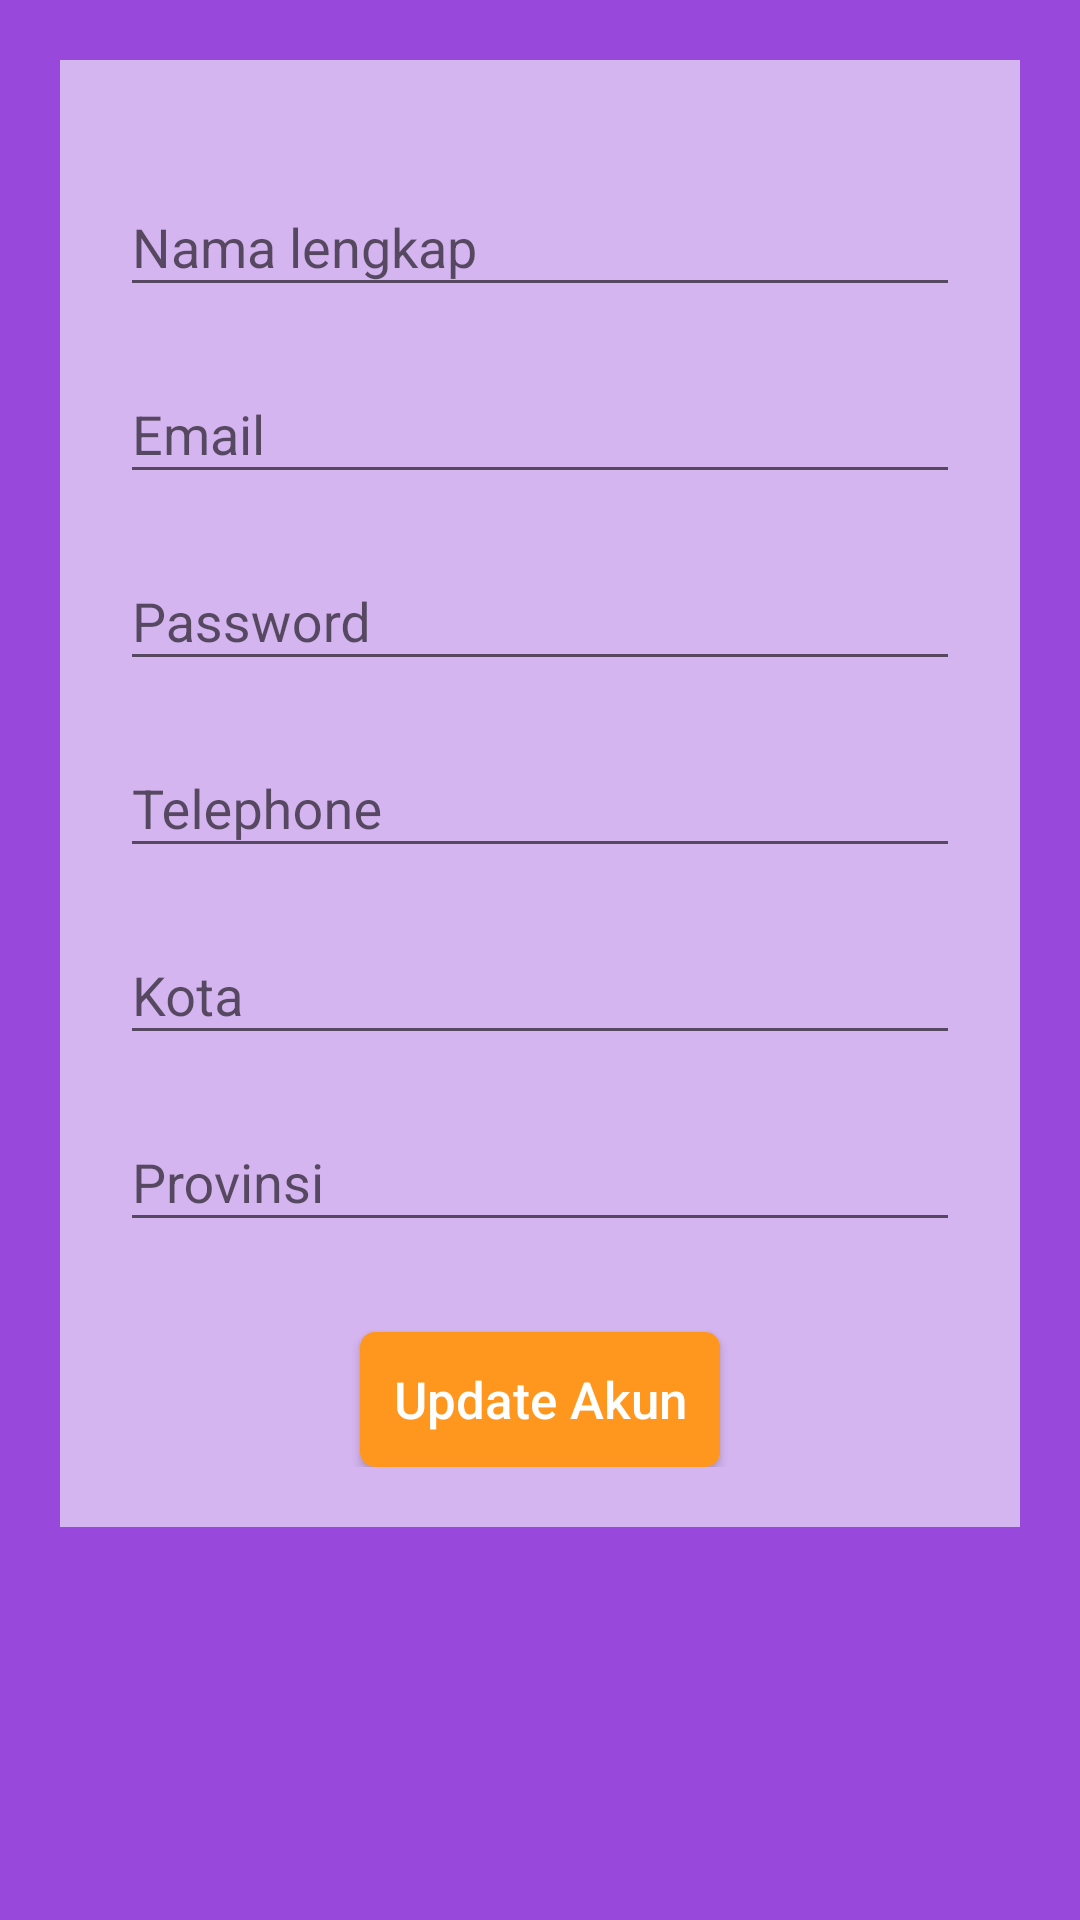

Produce the Android XML layout that renders to this screen, including the resource entries it uses.
<!-- AndroidManifest.xml: application theme NoActionBar -->
<!-- res/layout/profil_update.xml -->
<?xml version="1.0" encoding="utf-8"?>
<LinearLayout
    xmlns:android="http://schemas.android.com/apk/res/android"
    xmlns:app="http://schemas.android.com/apk/res-auto"
    xmlns:tools="http://schemas.android.com/tools"
    android:layout_width="match_parent"
    android:layout_height="match_parent"
    tools:context=".Register"
    android:orientation="vertical"
    android:background="@color/colorPrimary">

    <ScrollView
        android:layout_width="match_parent"
        android:layout_height="match_parent">

        <LinearLayout
            android:layout_width="match_parent"
            android:layout_height="match_parent"
            android:layout_margin="20dp"
            android:orientation="vertical"
            >

            <LinearLayout
                android:layout_width="match_parent"
                android:layout_height="match_parent"
                android:padding="20dp"
                android:layout_marginBottom="40dp"
                android:orientation="vertical"
                android:background="@color/putihTrans">


                <android.support.design.widget.TextInputLayout
                    android:layout_width="match_parent"
                    android:layout_height="wrap_content"
                    android:layout_marginTop="10dp">

                    <EditText
                        android:id="@+id/nama"
                        android:layout_width="match_parent"
                        android:layout_height="wrap_content"
                        android:hint="Nama lengkap"
                        />

                </android.support.design.widget.TextInputLayout>

                <android.support.design.widget.TextInputLayout
                    android:layout_width="match_parent"
                    android:layout_height="wrap_content"
                    android:layout_marginTop="10dp">

                    <EditText
                        android:id="@+id/email"
                        android:layout_width="match_parent"
                        android:layout_height="wrap_content"
                        android:hint="Email"
                        />

                </android.support.design.widget.TextInputLayout>

                <android.support.design.widget.TextInputLayout
                    android:layout_width="match_parent"
                    android:layout_height="wrap_content"
                    android:layout_marginTop="10dp">

                    <EditText
                        android:id="@+id/password"
                        android:layout_width="match_parent"
                        android:layout_height="wrap_content"
                        android:hint="Password"
                        />

                </android.support.design.widget.TextInputLayout>


                <android.support.design.widget.TextInputLayout
                    android:layout_width="match_parent"
                    android:layout_height="wrap_content"
                    android:layout_marginTop="10dp">

                    <EditText
                        android:id="@+id/telp"
                        android:layout_width="match_parent"
                        android:layout_height="wrap_content"
                        android:hint="Telephone"
                        />

                </android.support.design.widget.TextInputLayout>

                <android.support.design.widget.TextInputLayout
                    android:layout_width="match_parent"
                    android:layout_height="wrap_content"
                    android:layout_marginTop="10dp">

                    <EditText
                        android:id="@+id/kota"
                        android:layout_width="match_parent"
                        android:layout_height="wrap_content"
                        android:hint="Kota"
                        />

                </android.support.design.widget.TextInputLayout>

                <android.support.design.widget.TextInputLayout
                    android:layout_width="match_parent"
                    android:layout_height="wrap_content"
                    android:layout_marginTop="10dp">

                    <EditText
                        android:id="@+id/provinsi"
                        android:layout_width="match_parent"
                        android:layout_height="wrap_content"
                        android:hint="Provinsi"
                        />

                </android.support.design.widget.TextInputLayout>

                <Button
                    android:id="@+id/update"
                    android:layout_width="match_parent"
                    android:layout_height="45dp"
                    android:layout_marginLeft="80dp"
                    android:layout_marginRight="80dp"
                    android:layout_marginTop="30dp"
                    android:text="Update Akun"
                    android:textAllCaps="false"
                    android:textColor="@color/putih"
                    android:textSize="17dp"
                    android:background="@drawable/btncirclegold"/>

            </LinearLayout>

        </LinearLayout>

    </ScrollView>

</LinearLayout>
<!-- resources referenced by this layout -->
<resources>
  <color name="colorPrimary">#9849dc</color>
  <color name="putih">#ffffff</color>
  <color name="putihTrans">#97ffffff</color>
  <!-- drawable btncirclegold (drawable-v24) -->
  <?xml version="1.0" encoding="utf-8"?>
  <selector xmlns:android="http://schemas.android.com/apk/res/android">
  
      <item>
          <shape android:shape="rectangle">
              <solid android:color="#FF971E"/>
  
              
              <corners android:radius="5dp" />
          </shape>
      </item>
  
  </selector>
  <style name="NoActionBar" parent="Theme.AppCompat.Light.NoActionBar">
  
          <item name="colorPrimary">@color/colorPrimary</item>
          <item name="colorPrimaryDark">@color/colorPrimaryDark</item>
          <item name="colorAccent">@color/hitam</item>
      </style>
  <color name="colorPrimaryDark">#6c2c8b</color>
  <color name="hitam">#333333</color>
</resources>
